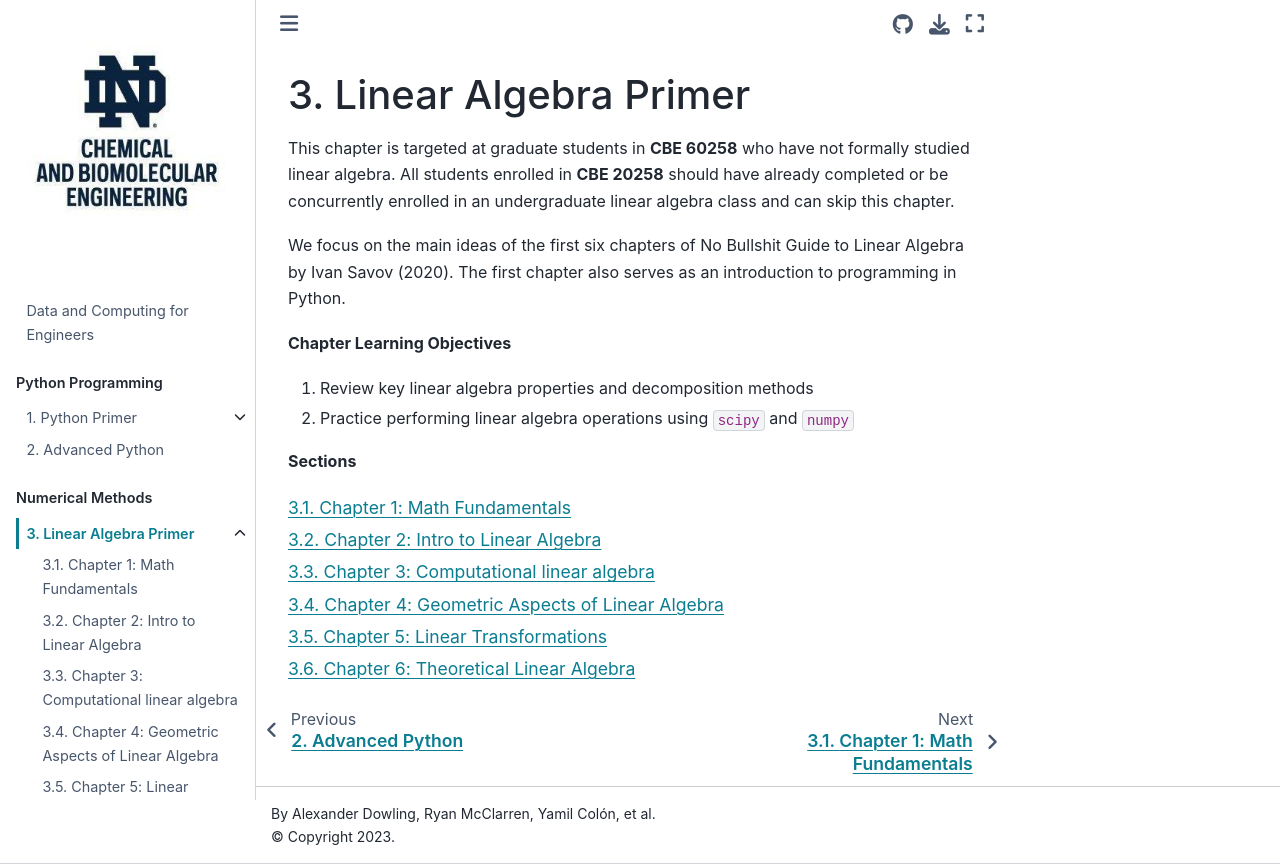

repository: ndcbe/data-and-computing · page: notebooks/03/linear_algebra.html · generator: jekyll

# Linear Algebra Primer

This chapter is targeted at graduate students in **CBE 60258** who have not formally studied linear algebra. All students enrolled in **CBE 20258** should have already completed or be concurrently enrolled in an undergraduate linear algebra class and can skip this chapter. 

We focus on the main ideas of the first six chapters of No Bullshit Guide to Linear Algebra by Ivan Savov (2020). The first chapter also serves as an introduction to programming in Python.

**Chapter Learning Objectives**
1. Review key linear algebra properties and decomposition methods
2. Practice performing linear algebra operations using `scipy` and `numpy`

**Sections**

```{tableofcontents}
```
